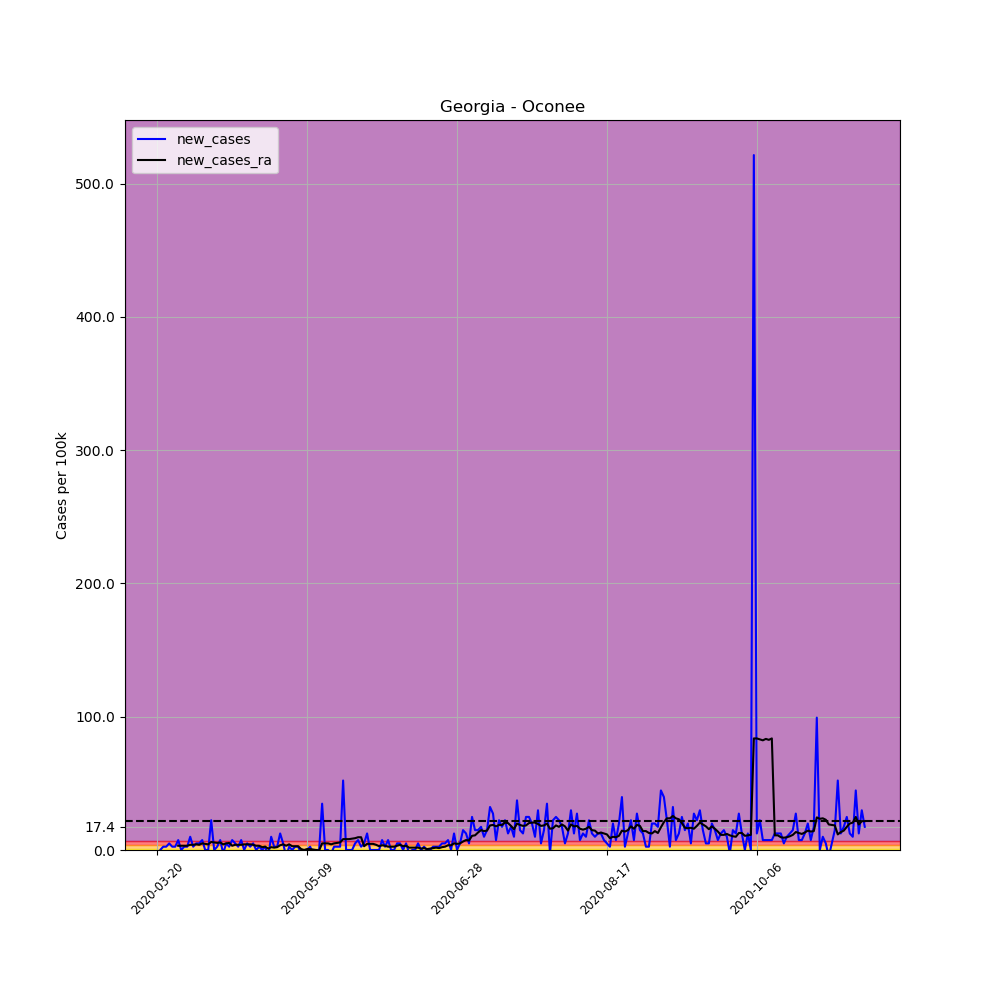

The data file committed next to this chart (first rows):
, date, county, state, fips, cases, deaths, COUNTY, STNAME, CTYNAME, POPESTIMATE2019, per_100k, per_100k_ra, new_cases, new_cases_ra
188993, 2020-03-20, Oconee, Georgia, 13219, 1, 0, 219, Georgia, Oconee, 40280, 2.483, , , 
188994, 2020-03-21, Oconee, Georgia, 13219, 1, 0, 219, Georgia, Oconee, 40280, 2.483, , 0.0, 
188995, 2020-03-22, Oconee, Georgia, 13219, 2, 0, 219, Georgia, Oconee, 40280, 4.965, , 2.483, 
188996, 2020-03-23, Oconee, Georgia, 13219, 3, 0, 219, Georgia, Oconee, 40280, 7.448, , 2.483, 
188997, 2020-03-24, Oconee, Georgia, 13219, 5, 0, 219, Georgia, Oconee, 40280, 12.41, , 4.965, 
188998, 2020-03-25, Oconee, Georgia, 13219, 6, 0, 219, Georgia, Oconee, 40280, 14.9, , 2.483, 
188999, 2020-03-26, Oconee, Georgia, 13219, 7, 0, 219, Georgia, Oconee, 40280, 17.38, 8.867, 2.483, 
189000, 2020-03-27, Oconee, Georgia, 13219, 10, 0, 219, Georgia, Oconee, 40280, 24.83, 12.06, 7.448, 3.192
189001, 2020-03-28, Oconee, Georgia, 13219, 10, 0, 219, Georgia, Oconee, 40280, 24.83, 15.25, 0.0, 3.192
189002, 2020-03-29, Oconee, Georgia, 13219, 11, 0, 219, Georgia, Oconee, 40280, 27.31, 18.44, 2.483, 3.192
189003, 2020-03-30, Oconee, Georgia, 13219, 12, 0, 219, Georgia, Oconee, 40280, 29.79, 21.63, 2.483, 3.192
189004, 2020-03-31, Oconee, Georgia, 13219, 16, 0, 219, Georgia, Oconee, 40280, 39.72, 25.54, 9.93, 3.901
189005, 2020-04-01, Oconee, Georgia, 13219, 17, 0, 219, Georgia, Oconee, 40280, 42.2, 29.44, 2.483, 3.901
189006, 2020-04-02, Oconee, Georgia, 13219, 19, 0, 219, Georgia, Oconee, 40280, 47.17, 33.69, 4.965, 4.256
189007, 2020-04-03, Oconee, Georgia, 13219, 21, 0, 219, Georgia, Oconee, 40280, 52.14, 37.59, 4.965, 3.901
189008, 2020-04-04, Oconee, Georgia, 13219, 24, 0, 219, Georgia, Oconee, 40280, 59.58, 42.56, 7.448, 4.965
189009, 2020-04-05, Oconee, Georgia, 13219, 24, 0, 219, Georgia, Oconee, 40280, 59.58, 47.17, 0.0, 4.611
189010, 2020-04-06, Oconee, Georgia, 13219, 24, 0, 219, Georgia, Oconee, 40280, 59.58, 51.43, 0.0, 4.256
189011, 2020-04-07, Oconee, Georgia, 13219, 33, 1, 219, Georgia, Oconee, 40280, 81.93, 57.45, 22.34, 6.029
189012, 2020-04-08, Oconee, Georgia, 13219, 33, 1, 219, Georgia, Oconee, 40280, 81.93, 63.13, 0.0, 5.675
189013, 2020-04-09, Oconee, Georgia, 13219, 34, 1, 219, Georgia, Oconee, 40280, 84.41, 68.45, 2.483, 5.32
189014, 2020-04-10, Oconee, Georgia, 13219, 37, 1, 219, Georgia, Oconee, 40280, 91.86, 74.12, 7.448, 5.675
189015, 2020-04-11, Oconee, Georgia, 13219, 36, 0, 219, Georgia, Oconee, 40280, 89.37, 78.38, -2.483, 4.256
189016, 2020-04-12, Oconee, Georgia, 13219, 38, 0, 219, Georgia, Oconee, 40280, 94.34, 83.35, 4.965, 4.965
189017, 2020-04-13, Oconee, Georgia, 13219, 39, 0, 219, Georgia, Oconee, 40280, 96.82, 88.67, 2.483, 5.32
189018, 2020-04-14, Oconee, Georgia, 13219, 42, 0, 219, Georgia, Oconee, 40280, 104.3, 91.86, 7.448, 3.192
189019, 2020-04-15, Oconee, Georgia, 13219, 44, 0, 219, Georgia, Oconee, 40280, 109.2, 95.76, 4.965, 3.901
189020, 2020-04-16, Oconee, Georgia, 13219, 45, 0, 219, Georgia, Oconee, 40280, 111.7, 99.66, 2.483, 3.901
189021, 2020-04-17, Oconee, Georgia, 13219, 48, 0, 219, Georgia, Oconee, 40280, 119.2, 103.6, 7.448, 3.901
189022, 2020-04-18, Oconee, Georgia, 13219, 48, 0, 219, Georgia, Oconee, 40280, 119.2, 107.8, 0.0, 4.256
189023, 2020-04-19, Oconee, Georgia, 13219, 50, 0, 219, Georgia, Oconee, 40280, 124.1, 112.1, 4.965, 4.256
189024, 2020-04-20, Oconee, Georgia, 13219, 51, 0, 219, Georgia, Oconee, 40280, 126.6, 116.3, 2.483, 4.256
189025, 2020-04-21, Oconee, Georgia, 13219, 53, 0, 219, Georgia, Oconee, 40280, 131.6, 120.2, 4.965, 3.901
189026, 2020-04-22, Oconee, Georgia, 13219, 53, 0, 219, Georgia, Oconee, 40280, 131.6, 123.4, 0.0, 3.192
189027, 2020-04-23, Oconee, Georgia, 13219, 54, 0, 219, Georgia, Oconee, 40280, 134.1, 126.6, 2.483, 3.192
189028, 2020-04-24, Oconee, Georgia, 13219, 54, 0, 219, Georgia, Oconee, 40280, 134.1, 128.7, 0.0, 2.128
189029, 2020-04-25, Oconee, Georgia, 13219, 55, 0, 219, Georgia, Oconee, 40280, 136.5, 131.2, 2.483, 2.483
189030, 2020-04-26, Oconee, Georgia, 13219, 53, 0, 219, Georgia, Oconee, 40280, 131.6, 132.3, -4.965, 1.064
189031, 2020-04-27, Oconee, Georgia, 13219, 57, 0, 219, Georgia, Oconee, 40280, 141.5, 134.4, 9.93, 2.128
189032, 2020-04-28, Oconee, Georgia, 13219, 58, 0, 219, Georgia, Oconee, 40280, 144, 136.2, 2.483, 1.773
189033, 2020-04-29, Oconee, Georgia, 13219, 59, 0, 219, Georgia, Oconee, 40280, 146.5, 138.3, 2.483, 2.128
189034, 2020-04-30, Oconee, Georgia, 13219, 64, 0, 219, Georgia, Oconee, 40280, 158.9, 141.9, 12.41, 3.547
189035, 2020-05-01, Oconee, Georgia, 13219, 66, 0, 219, Georgia, Oconee, 40280, 163.9, 146.1, 4.965, 4.256
189036, 2020-05-02, Oconee, Georgia, 13219, 64, 0, 219, Georgia, Oconee, 40280, 158.9, 149.3, -4.965, 3.192
189037, 2020-05-03, Oconee, Georgia, 13219, 65, 0, 219, Georgia, Oconee, 40280, 161.4, 153.6, 2.483, 4.256
189038, 2020-05-04, Oconee, Georgia, 13219, 65, 0, 219, Georgia, Oconee, 40280, 161.4, 156.4, 0.0, 2.837
189039, 2020-05-05, Oconee, Georgia, 13219, 66, 0, 219, Georgia, Oconee, 40280, 163.9, 159.2, 2.483, 2.837
189040, 2020-05-06, Oconee, Georgia, 13219, 67, 0, 219, Georgia, Oconee, 40280, 166.3, 162.1, 2.483, 2.837
189041, 2020-05-07, Oconee, Georgia, 13219, 66, 0, 219, Georgia, Oconee, 40280, 163.9, 162.8, -2.483, 0.7093
189042, 2020-05-08, Oconee, Georgia, 13219, 66, 0, 219, Georgia, Oconee, 40280, 163.9, 162.8, 0.0, -2.0301221021717147e-15
189043, 2020-05-09, Oconee, Georgia, 13219, 66, 0, 219, Georgia, Oconee, 40280, 163.9, 163.5, 0.0, 0.7093
189044, 2020-05-10, Oconee, Georgia, 13219, 67, 0, 219, Georgia, Oconee, 40280, 166.3, 164.2, 2.483, 0.7093
189045, 2020-05-11, Oconee, Georgia, 13219, 66, 0, 219, Georgia, Oconee, 40280, 163.9, 164.6, -2.483, 0.3547
189046, 2020-05-12, Oconee, Georgia, 13219, 66, 0, 219, Georgia, Oconee, 40280, 163.9, 164.6, 0.0, -2.0301221021717147e-15
189047, 2020-05-13, Oconee, Georgia, 13219, 66, 0, 219, Georgia, Oconee, 40280, 163.9, 164.2, 0.0, -0.3547
189048, 2020-05-14, Oconee, Georgia, 13219, 80, 0, 219, Georgia, Oconee, 40280, 198.6, 169.2, 34.76, 4.965
189049, 2020-05-15, Oconee, Georgia, 13219, 80, 2, 219, Georgia, Oconee, 40280, 198.6, 174.1, 0.0, 4.965
189050, 2020-05-16, Oconee, Georgia, 13219, 80, 2, 219, Georgia, Oconee, 40280, 198.6, 179.1, 0.0, 4.965
189051, 2020-05-17, Oconee, Georgia, 13219, 79, 2, 219, Georgia, Oconee, 40280, 196.1, 183.4, -2.483, 4.256
189052, 2020-05-18, Oconee, Georgia, 13219, 80, 3, 219, Georgia, Oconee, 40280, 198.6, 188.3, 2.483, 4.965
... 177 more rows
